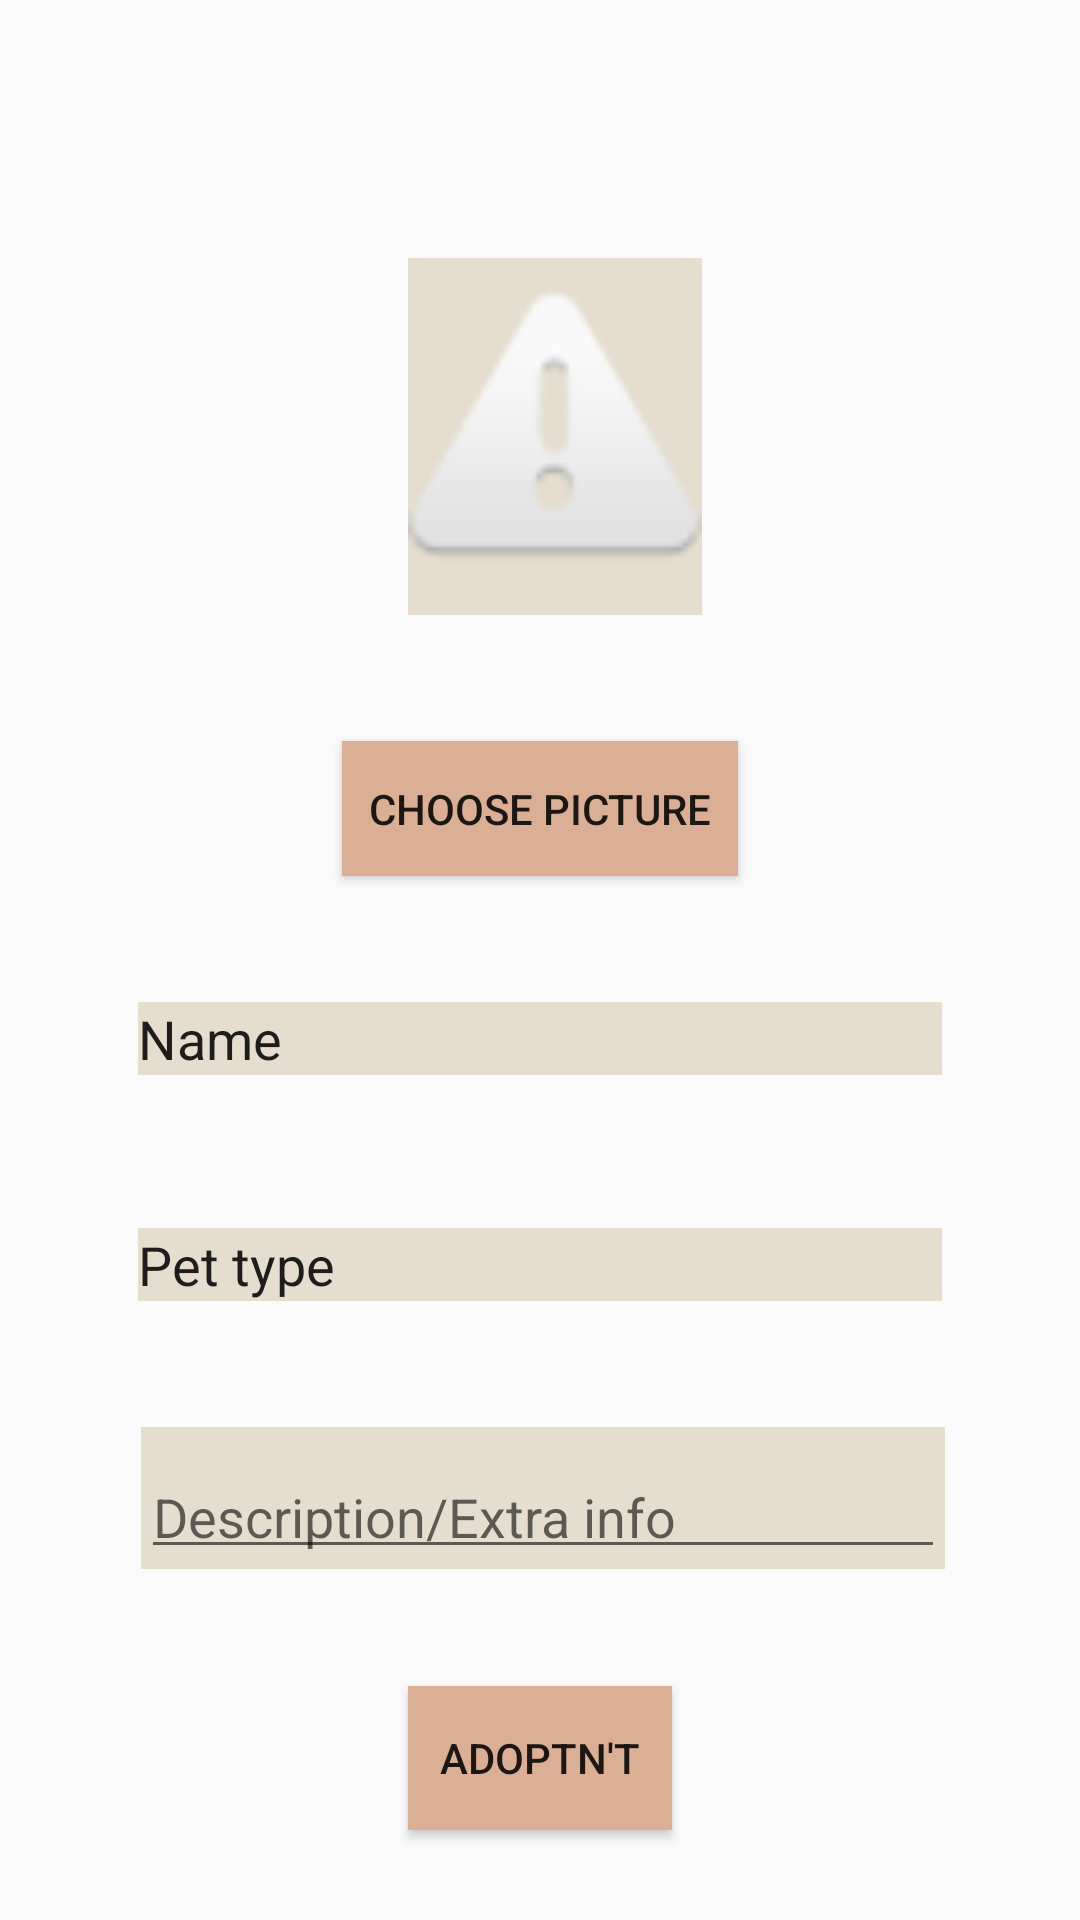

Layout XML and referenced resources for this Android screen:
<!-- AndroidManifest.xml: application theme Theme.AdoptApp -->
<!-- res/layout/activity_add_pet.xml -->
<?xml version="1.0" encoding="utf-8"?>
<RelativeLayout xmlns:app="http://schemas.android.com/apk/res-auto"
    android:layout_height="match_parent"
    android:layout_width="match_parent"
    xmlns:android="http://schemas.android.com/apk/res/android"
    android:theme="@style/Theme.AppCompat.DayNight.DarkActionBar">

    <EditText
        android:id="@+id/editTextTextPetType"
        android:layout_width="wrap_content"
        android:layout_height="wrap_content"
        android:layout_below="@+id/editTextTextPetName"
        android:layout_alignParentStart="true"
        android:layout_alignParentEnd="true"
        android:layout_marginStart="46dp"
        android:layout_marginTop="51dp"
        android:layout_marginEnd="46dp"
        android:ems="10"
        android:inputType="textPersonName"
        android:text="Pet type"
        android:background="@color/inputTextbc"
        />

    <ImageView
        android:id="@+id/petPictureAddPetScreen"
        android:layout_width="160dp"
        android:layout_height="119dp"
        android:layout_alignParentStart="true"
        android:layout_alignParentTop="true"
        android:layout_alignParentEnd="true"
        android:layout_centerHorizontal="true"
        android:layout_marginStart="136dp"
        android:layout_marginTop="86dp"
        android:layout_marginEnd="126dp"
        android:background="@color/inputTextbc"
        app:srcCompat="@android:drawable/ic_dialog_alert" />

    <Button
        android:id="@+id/addPicButton"
        android:layout_width="132dp"
        android:layout_height="45dp"
        android:layout_below="@+id/petPictureAddPetScreen"
        android:layout_centerHorizontal="true"
        android:layout_marginTop="42dp"
        android:background="@color/buttonColor"
        android:text="Choose picture"
        app:layout_constraintBottom_toBottomOf="parent"
        app:layout_constraintStart_toStartOf="parent" />

    <EditText
        android:id="@+id/editTextTextPetName"
        android:layout_width="wrap_content"
        android:layout_height="wrap_content"
        android:layout_below="@+id/addPicButton"
        android:layout_alignParentStart="true"
        android:layout_alignParentEnd="true"
        android:layout_marginStart="46dp"
        android:layout_marginTop="42dp"
        android:layout_marginEnd="46dp"
        android:background="@color/inputTextbc"
        android:ems="10"
        android:inputType="textPersonName"
        android:text="Name" />

    <com.google.android.material.textfield.TextInputLayout
        android:layout_width="320dp"
        android:id="@+id/editTextTextPetDescription"
        android:layout_height="152dp"
        android:layout_below="@+id/editTextTextPetType"
        android:layout_alignParentStart="true"
        android:layout_alignParentEnd="true"
        android:layout_alignParentBottom="true"
        android:layout_centerHorizontal="true"
        android:layout_marginStart="47dp"
        android:layout_marginTop="42dp"
        android:layout_marginEnd="45dp"
        android:layout_marginBottom="117dp"

        android:background="@color/inputTextbc"
        >

        <com.google.android.material.textfield.TextInputEditText
            android:layout_width="match_parent"
            android:layout_height="wrap_content"
            android:hint="Description/Extra info"

            />
    </com.google.android.material.textfield.TextInputLayout>

    <Button
        android:id="@+id/adoptntButtonAddPetScreen"
        android:layout_width="wrap_content"
        android:layout_height="wrap_content"
        android:layout_alignParentBottom="true"
        android:layout_centerHorizontal="true"
        android:background="@color/buttonColor"
        android:layout_marginBottom="30dp"
        android:text="Adoptn't" />


</RelativeLayout>
<!-- resources referenced by this layout -->
<resources>
  <color name="buttonColor">#DBAF96</color>
  <color name="inputTextbc">#E5DDCE</color>
  <style name="Theme.AdoptApp" parent="Theme.AppCompat.DayNight.DarkActionBar">
          
          <item name="colorPrimary">@color/buttonColor</item>
          <item name="colorPrimaryVariant">@color/nudebcg</item>
          <item name="buttonStyle">@color/buttonColor</item>
          <item name="colorOnPrimary">@color/white</item>
          
          <item name="colorSecondary">@color/teal_200</item>
          <item name="colorSecondaryVariant">@color/teal_700</item>
          <item name="colorOnSecondary">@color/black</item>
          
          <item name="android:statusBarColor" tools:targetApi="l">?attr/colorPrimaryVariant</item>
          <item name="backgroundColor">@color/nudebcg</item>
          
      </style>
  <color name="nudebcg">#C8A98C</color>
  <color name="white">#FFFFFFFF</color>
  <color name="teal_200">#FF03DAC5</color>
  <color name="teal_700">#FF018786</color>
  <color name="black">#FF000000</color>
</resources>
